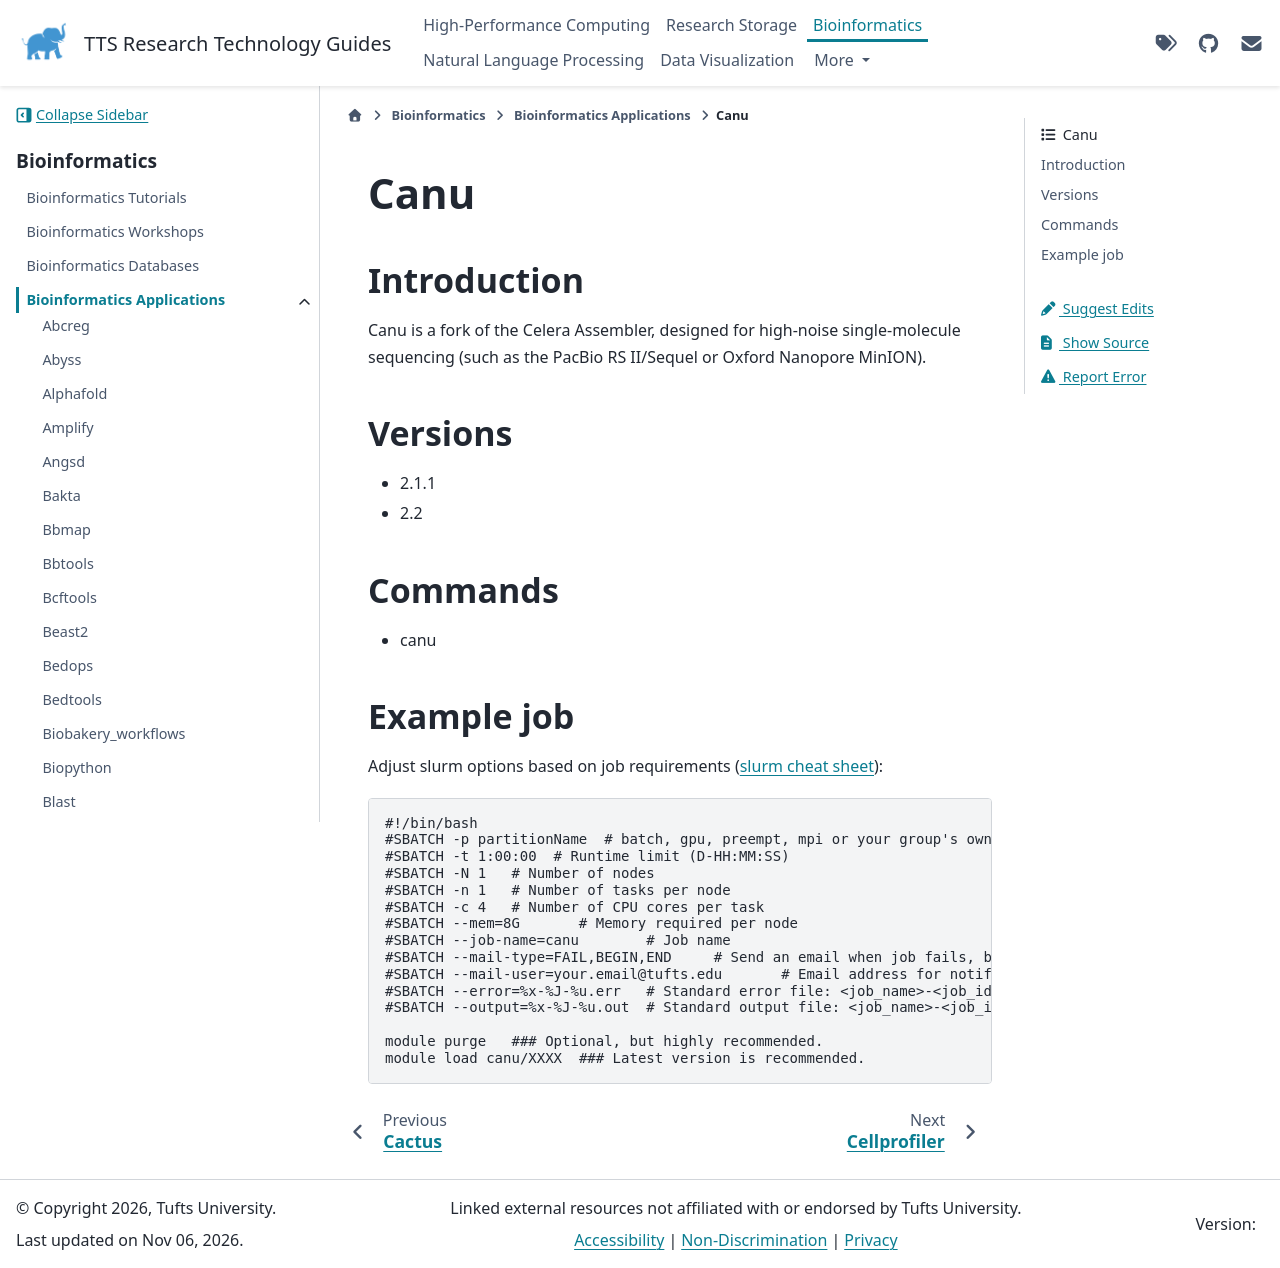

repository: TuftsRT/guides · page: bio/apps/canu.html · generator: sphinx

######
 Canu
######

**************
 Introduction
**************

Canu is a fork of the Celera Assembler, designed for high-noise
single-molecule sequencing (such as the PacBio RS II/Sequel or Oxford
Nanopore MinION).

**********
 Versions
**********

-  2.1.1
-  2.2

**********
 Commands
**********

-  canu

*************
 Example job
*************

Adjust slurm options based on job requirements (`slurm cheat sheet
<https://slurm.schedmd.com/pdfs/summary.pdf>`_):

.. code::

   #!/bin/bash
   #SBATCH -p partitionName  # batch, gpu, preempt, mpi or your group's own partition
   #SBATCH -t 1:00:00  # Runtime limit (D-HH:MM:SS)
   #SBATCH -N 1   # Number of nodes
   #SBATCH -n 1   # Number of tasks per node
   #SBATCH -c 4   # Number of CPU cores per task
   #SBATCH --mem=8G       # Memory required per node
   #SBATCH --job-name=canu        # Job name
   #SBATCH --mail-type=FAIL,BEGIN,END     # Send an email when job fails, begins, and finishes
   #SBATCH --mail-user=your.email@tufts.edu       # Email address for notifications
   #SBATCH --error=%x-%J-%u.err   # Standard error file: <job_name>-<job_id>-<username>.err
   #SBATCH --output=%x-%J-%u.out  # Standard output file: <job_name>-<job_id>-<username>.out

   module purge   ### Optional, but highly recommended.
   module load canu/XXXX  ### Latest version is recommended.
